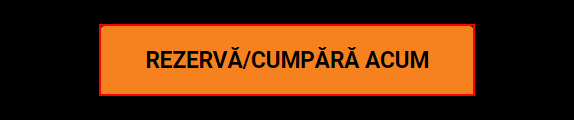
Workflow: SelectFormatAndTime

Step 1: click on the link 'Rezervă/Cumpără acum               *' in window '* | Rezervă/cumpără bilete la Cinema City' (chrome.exe)

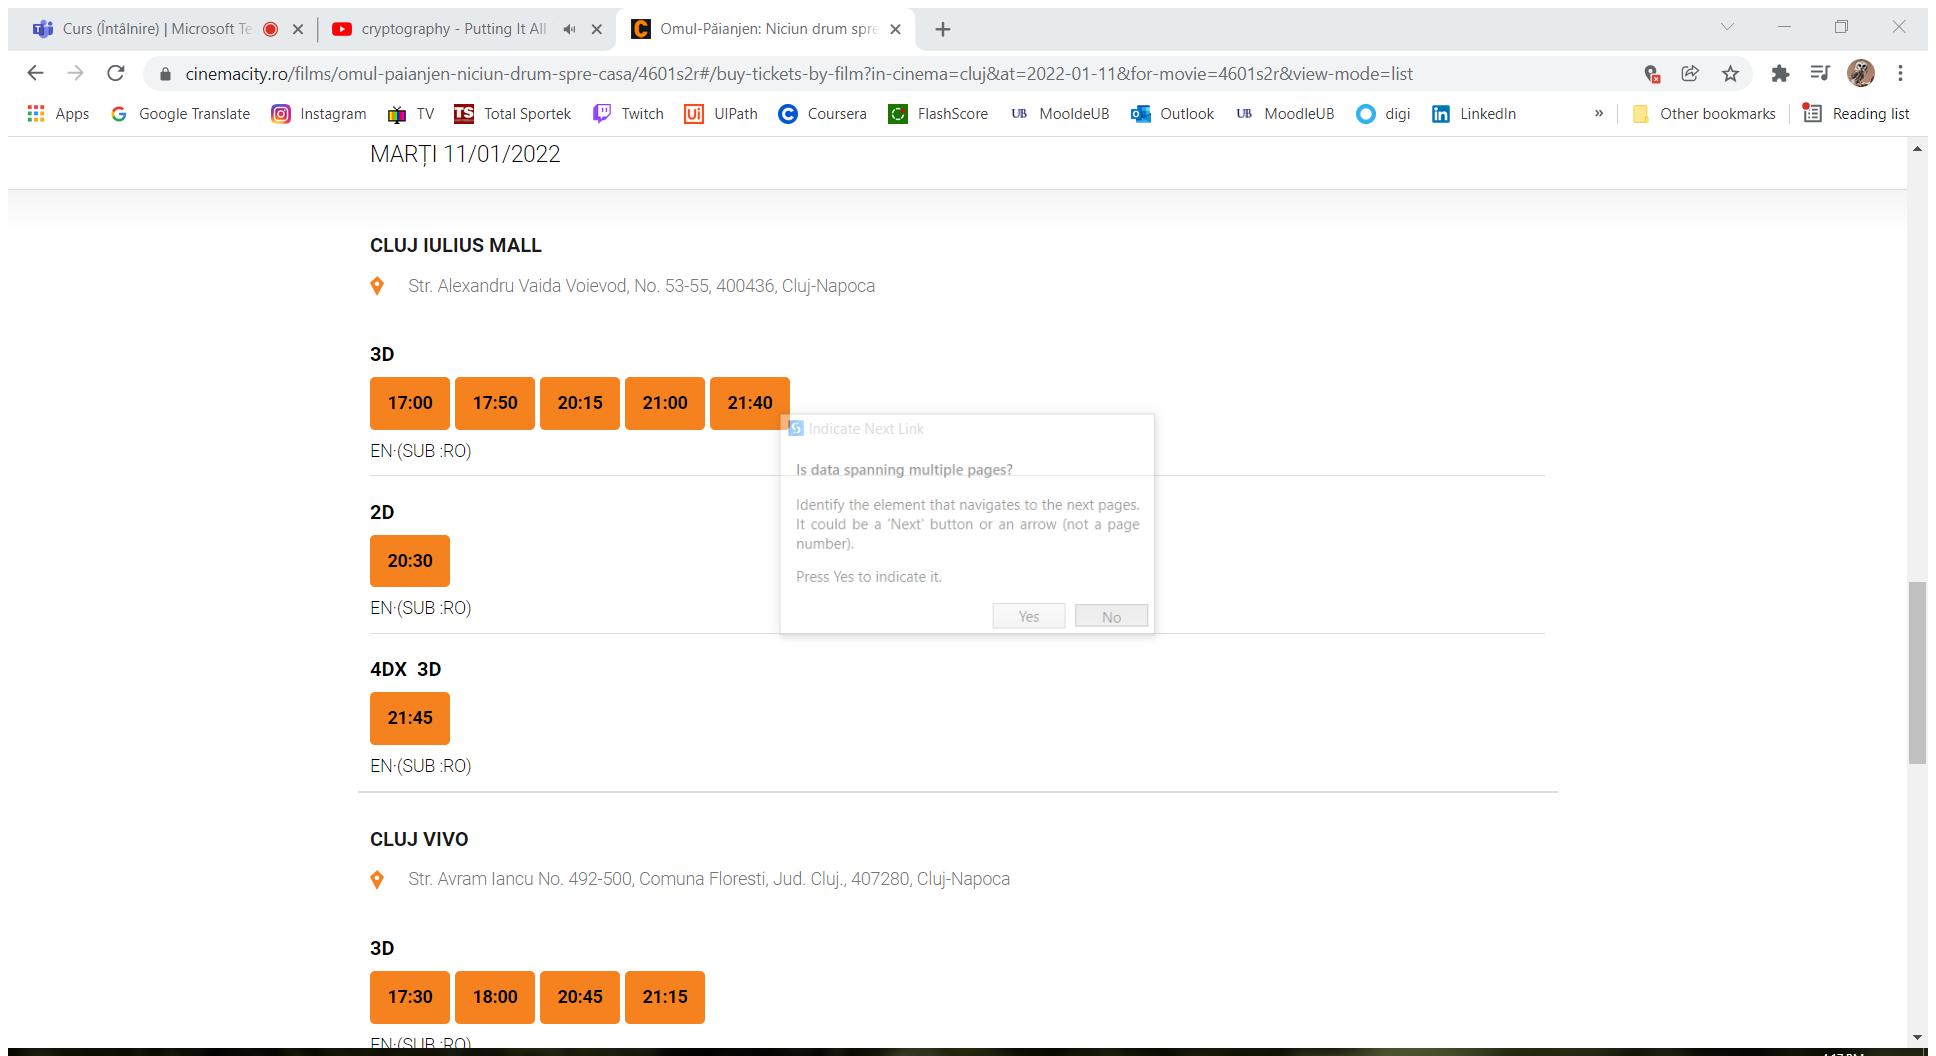
Step 2: Attach Browser 'Omul P ia Page' in window '* | Rezervă/cumpără bilete la Cinema City' (chrome.exe)

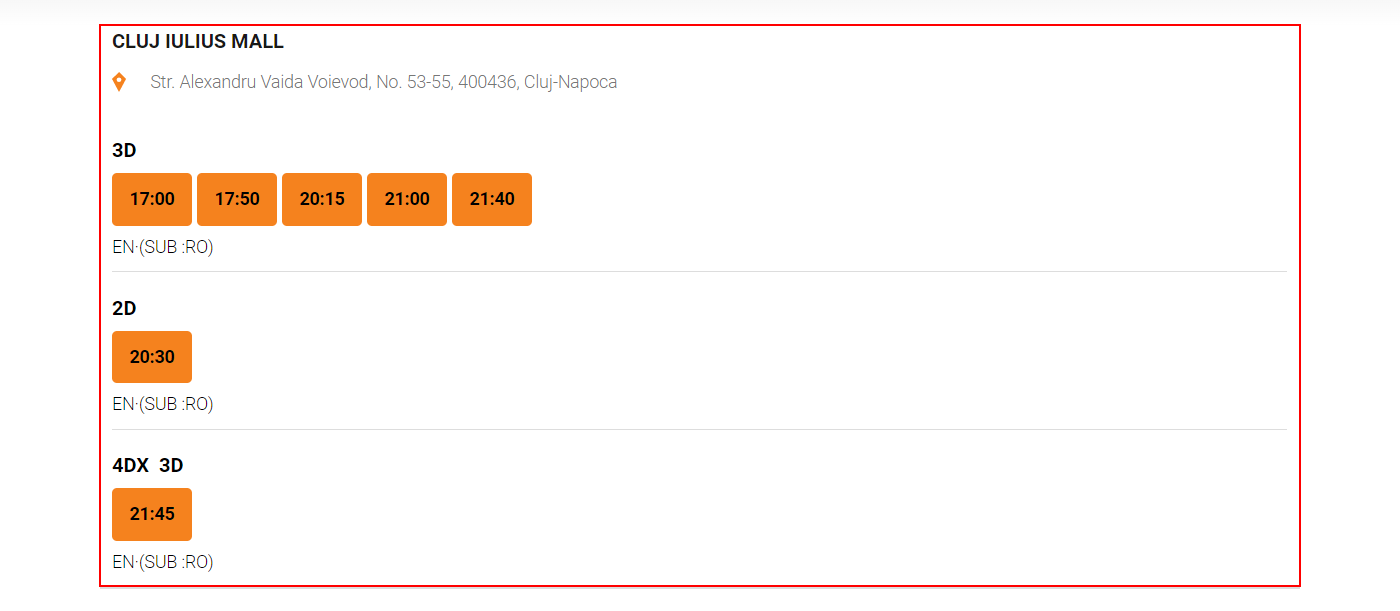
Step 3: get-text from the element

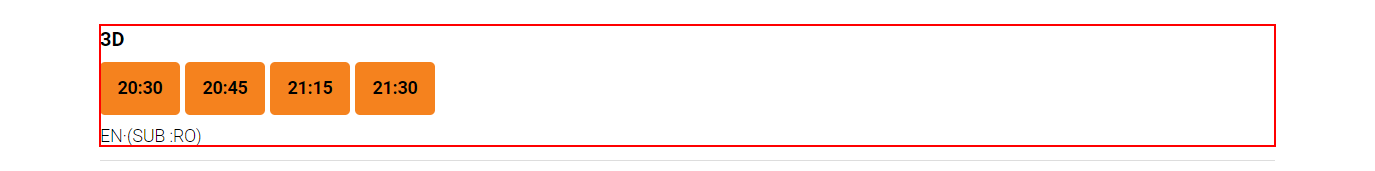
Step 4: find the element

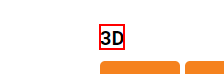
Step 5: Find Element 'SPAN' on the element '{0}' in window '* | Rezervă/cumpără bilete la Cinema City' (chrome.exe)